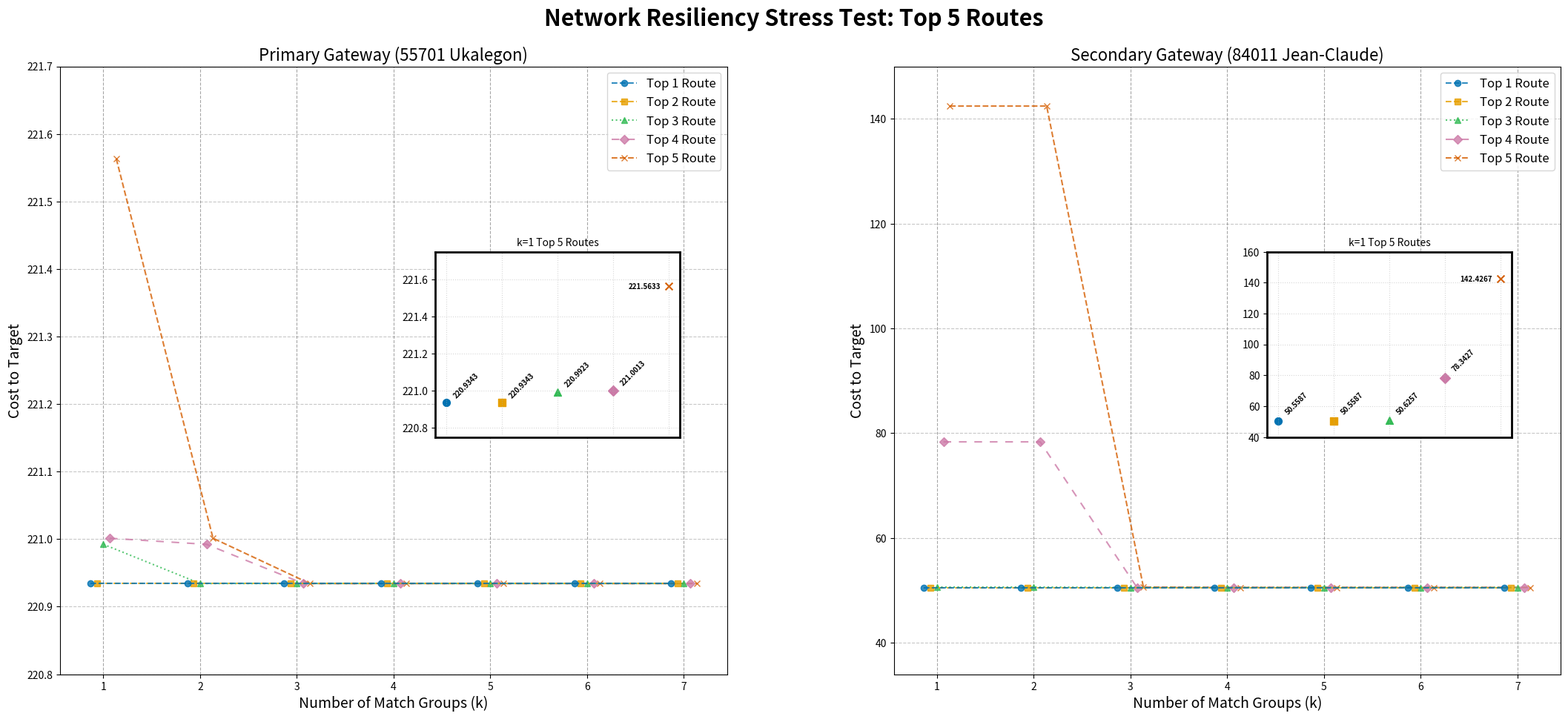

Python code for this plot:
# -*- coding: utf-8 -*-
"""
Created on Tue Nov  4 14:06:05 2025

@author: olgub
"""

import matplotlib.pyplot as plt
import pandas as pd
import numpy as np

# --- Veri Girişi (k=1'den k=7'ye Top 5 Analizinden) ---
k_values = [1, 2, 3, 4, 5, 6, 7]

# === Ana Kapı (Ukalegon) için Top 5 Rota Maliyetleri ===
ukalegon_data = {
    'Top 1 Route': [220.9343, 220.9343, 220.9343, 220.9343, 220.9343, 220.9343, 220.9343],
    'Top 2 Route': [220.9343, 220.9343, 220.9343, 220.9343, 220.9343, 220.9343, 220.9343],
    'Top 3 Route': [220.9923, 220.9343, 220.9343, 220.9343, 220.9343, 220.9343, 220.9343],
    'Top 4 Route': [221.0013, 220.9923, 220.9343, 220.9343, 220.9343, 220.9343, 220.9343],
    'Top 5 Route': [221.5633, 221.0013, 220.9343, 220.9343, 220.9343, 220.9343, 220.9343]
}
df_ukalegon = pd.DataFrame(ukalegon_data, index=k_values)

# === Ara Kapı (Jean-Claude) için Top 5 Rota Maliyetleri ===
jean_claude_data = {
    'Top 1 Route': [50.5587, 50.5587, 50.5587, 50.5587, 50.5587, 50.5587, 50.5587],
    'Top 2 Route': [50.5587, 50.5587, 50.5587, 50.5587, 50.5587, 50.5587, 50.5587],
    'Top 3 Route': [50.6257, 50.6257, 50.5587, 50.5587, 50.5587, 50.5587, 50.5587],
    'Top 4 Route': [78.3427, 78.3427, 50.5587, 50.5587, 50.5587, 50.5587, 50.5587],
    'Top 5 Route': [142.4267, 142.4267, 50.6257, 50.5587, 50.5587, 50.5587, 50.5587]
}
df_jean_claude = pd.DataFrame(jean_claude_data, index=k_values)

# --- PİP Veri Hazırlığı (Sadece k=1 Anlık Fotoğrafı) ---
pip_x_labels = ['T1', 'T2', 'T3', 'T4', 'T5'] # PİP X-Ekseni
pip_ukalegon_y = [220.9343, 220.9343, 220.9923, 221.0013, 221.5633]
pip_jean_claude_y = [50.5587, 50.5587, 50.6257, 78.3427, 142.4267]


# --- Grafik Çizimi ---

# Yüksek kontrastlı ve farklı çizgi stillerine sahip palet
styles = {
    'Top 1 Route': {'color': '#0072B2', 'linestyle': '--', 'marker': 'o', 'zorder': 10, 'alpha': 0.8},
    'Top 2 Route': {'color': '#E69F00', 'linestyle': '--', 'marker': 's', 'zorder': 9, 'alpha': 0.8},
    'Top 3 Route': {'color': '#33BB55', 'linestyle': ':', 'marker': '^', 'zorder': 8, 'alpha': 0.8},
    'Top 4 Route': {'color': '#CC79A7', 'linestyle': (0, (5, 5)), 'marker': 'D', 'zorder': 7, 'alpha': 0.8},
    'Top 5 Route': {'color': '#D55E00', 'linestyle': '--', 'marker': 'x', 'zorder': 6, 'alpha': 0.8}
}
# PİP grafiğindeki noktalar için renk listesi
pip_colors = [styles[route]['color'] for route in styles]
pip_markers = [styles[route]['marker'] for route in styles]

# Markör Kaydırma (Dodging) Ayarları
dodge_width = 0.2
k_dodged = {
    'Top 1 Route': [k - (dodge_width * 2/3) for k in k_values],
    'Top 2 Route': [k - (dodge_width * 1/3) for k in k_values],
    'Top 3 Route': k_values,
    'Top 4 Route': [k + (dodge_width * 1/3) for k in k_values],
    'Top 5 Route': [k + (dodge_width * 2/3) for k in k_values]
}

# 1x2 (yanyana) bir figür oluştur
fig, (ax1, ax2) = plt.subplots(1, 2, figsize=(22, 10))

# === GRAFİK 1: Ana Kapı (Ukalegon) ===

ax1.set_title('Primary Gateway (55701 Ukalegon)', fontsize=16)
ax1.set_xlabel('Number of Match Groups (k)', fontsize=14)
ax1.set_ylabel('Cost to Target', fontsize=14)

# Ana Grafiği Çiz (k=1-7 Evrimi)
for route in styles:
    style_copy = styles[route].copy()
    ax1.plot(k_dodged[route], df_ukalegon[route], 
             label=route,
             color=style_copy.get('color'), 
             linestyle=style_copy.get('linestyle'), 
             marker=style_copy.get('marker'),
             zorder=style_copy.get('zorder'),
             alpha=style_copy.get('alpha', 1.0))

# Ana Grafik Y-Eksenini "Zoomla" (220.8 - 221.7 aralığı)
ax1.set_ylim(220.8, 221.7) 
ax1.set_xticks(k_values)
ax1.legend(loc='upper right', fontsize=12)

# Manuel grid
ax1.grid(True, which='major', axis='y', linestyle='--', alpha=0.7)
ax1.set_axisbelow(True)
for k in k_values:
    ax1.axvline(k, color='grey', linestyle='--', alpha=0.7, linewidth=0.8) 

# === GRAFİK 2: Ara Kapı (Jean-Claude) ===

ax2.set_title('Secondary Gateway (84011 Jean-Claude)', fontsize=16)
ax2.set_xlabel('Number of Match Groups (k)', fontsize=14)
ax2.set_ylabel('Cost to Target', fontsize=14)

# Ana Grafiği Çiz (k=1-7 Evrimi)
for route in styles:
    style_copy = styles[route].copy()
    ax2.plot(k_dodged[route], df_jean_claude[route], 
             label=route,
             color=style_copy.get('color'), 
             linestyle=style_copy.get('linestyle'), 
             marker=style_copy.get('marker'),
             zorder=style_copy.get('zorder'),
             alpha=style_copy.get('alpha', 1.0))

# Ana Grafik Y-Eksenini "Hizala" (34.0 - 150.0 aralığı)
ax2.set_ylim(34.0, 150.0) 
ax2.set_xticks(k_values)
ax2.legend(loc='upper right', fontsize=12)

# Manuel grid
ax2.grid(True, which='major', axis='y', linestyle='--', alpha=0.7)
ax2.set_axisbelow(True)
for k in k_values:
    ax2.axvline(k, color='grey', linestyle='--', alpha=0.7, linewidth=0.8)

# === Genel Başlık ve Kaydetme (PİP'lerden ÖNCE) ===
fig.suptitle('Network Resiliency Stress Test: Top 5 Routes', fontsize=22, fontweight='bold')
plt.subplots_adjust(left=0.05, right=0.97, top=0.90, bottom=0.08, wspace=0.25)


# *** PİP (k=1 Anlık Fotoğrafı) - "Presence Matrix" Mantığı ile Konumlandırma ***
# Koordinatlar [sol, alt, genişlik, yükseklik] (Tüm figüre göre 0-1 arası)

# --- SOL PİP ---
# Konum: sol grafiğin L-şekilli alanında
ax1_inset = fig.add_axes([0.28, 0.40, 0.15, 0.25]) 

# PİP içine 5 noktayı çiz
for i in range(len(pip_x_labels)):
    x_val_label = pip_x_labels[i]
    y_val = pip_ukalegon_y[i]
    ax1_inset.scatter(x_val_label, y_val, 
                      color=pip_colors[i], marker=pip_markers[i], s=50)
    
    if i <= 3: # İlk 4 nokta (T1-T4)
        ax1_inset.text(i + 0.1, y_val + 0.02, f"{y_val:.4f}", 
                       rotation=45, ha='left', va='bottom', fontsize=7, fontweight='bold')
    else: # 5. nokta (T5)
        ax1_inset.text(i - 0.15, y_val, f"{y_val:.4f}", 
                       rotation=0, ha='right', va='center', fontsize=7, fontweight='bold')

# PİP Eksen Ayarları
ax1_inset.set_ylim(220.75, 221.75)
ax1_inset.set_title('k=1 Top 5 Routes', fontsize=10)
ax1_inset.tick_params(axis='x', which='both', bottom=False, top=False, labelbottom=False)
ax1_inset.grid(True, linestyle=':', alpha=0.5)

# PİP çerçeve kalınlığını ayarla
for spine in ax1_inset.spines.values():
    spine.set_linewidth(2) 

# --- SAĞ PİP ---
# *** GÜNCELLEME: Konum "çok çok az" sağa kaydırıldı (0.80 -> 0.81) ***
ax2_inset = fig.add_axes([0.79, 0.40, 0.15, 0.25]) 

# PİP içine 5 noktayı çiz
for i in range(len(pip_x_labels)):
    x_val_label = pip_x_labels[i]
    y_val = pip_jean_claude_y[i]
    ax2_inset.scatter(x_val_label, y_val, 
                      color=pip_colors[i], marker=pip_markers[i], s=50)
                      
    if i <= 3: # İlk 4 nokta (T1-T4)
        ax2_inset.text(i + 0.1, y_val + 3, f"{y_val:.4f}", 
                       rotation=45, ha='left', va='bottom', fontsize=7, fontweight='bold')
    else: # 5. nokta (T5)
        ax2_inset.text(i - 0.15, y_val, f"{y_val:.4f}", 
                       rotation=0, ha='right', va='center', fontsize=7, fontweight='bold')
                      
# PİP Eksen Ayarları
ax2_inset.set_ylim(40.0, 160.0)
ax2_inset.set_title('k=1 Top 5 Routes', fontsize=10)
ax2_inset.tick_params(axis='x', which='both', bottom=False, top=False, labelbottom=False)
ax2_inset.grid(True, linestyle=':', alpha=0.5)

# PİP çerçeve kalınlığını ayarla
for spine in ax2_inset.spines.values():
    spine.set_linewidth(2) 


# === Dosyaya Kaydetme ===

# Grafikleri PNG ve PDF olarak kaydet
png_filename = 'Network_Resiliency_Stress_Test_Top5_k1_k7.png'
pdf_filename = 'Network_Resiliency_Stress_Test_Top5_k1_k7.pdf'
files_saved = 0

try:
    fig.savefig(png_filename, dpi=300)
    print(f"'{png_filename}' başarıyla kaydedildi.")
    files_saved += 1
except PermissionError:
    print(f"HATA: '{png_filename}' kaydedilemedi. Dosya başka bir programda açık olabilir.")
except Exception as e:
    print(f"'{png_filename}' kaydedilirken beklenmedik bir hata oluştu: {e}")

try:
    fig.savefig(pdf_filename, dpi=300)
    print(f"'{pdf_filename}' başarıyla kaydedildi.")
    files_saved += 1
except PermissionError:
    print(f"HATA: '{pdf_filename}' kaydedilemedi. Dosya başka bir programda açık olabilir (Adobe, Chrome vb.).")
except Exception as e:
    print(f"'{pdf_filename}' kaydedilirken beklenmedik bir hata oluştu: {e}")

if files_saved == 2:
    print("Grafikler başarıyla oluşturuldu ve PNG/PDF olarak kaydedildi.")
else:
    print("Grafik kaydetme işlemi tamamlandı (bazı hatalarla).")
